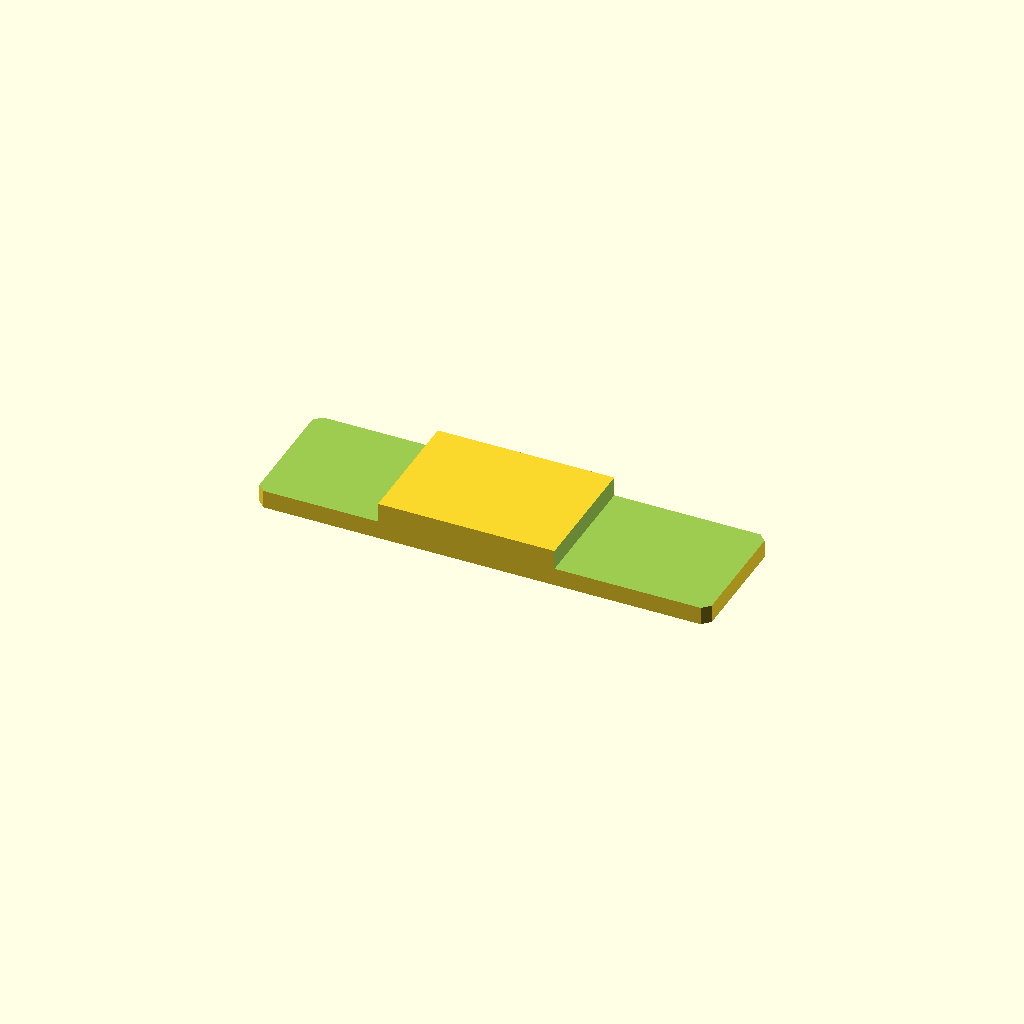
Cell 1 — every parameter at its default value.
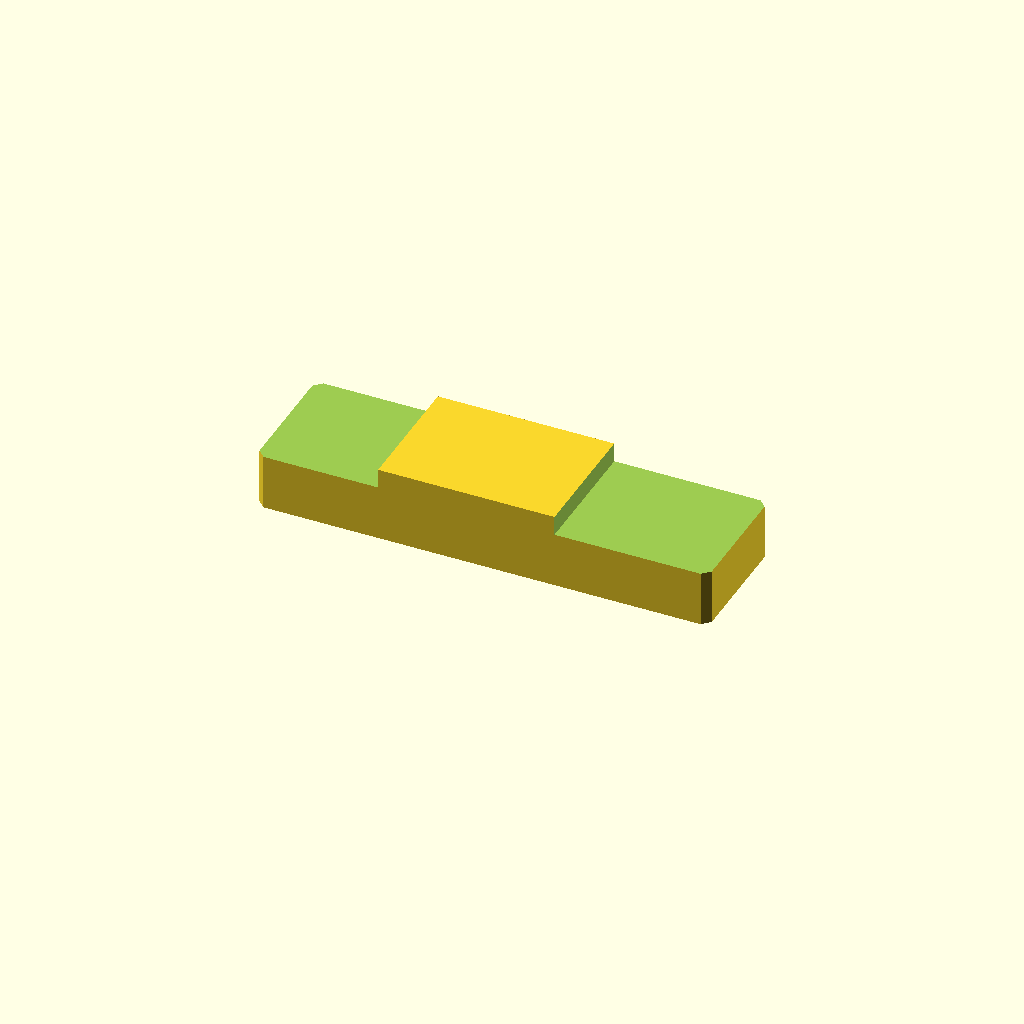
Cell 2: the same model with plate_t = 20.
All cells are drawn from one camera (rotation 55°, 0°, 25°, orthographic, colour scheme Cornfield), so only the parameter changes between them.
OpenSCAD source file optional_data/data/sketch2/steppedbars/part_0024.scad:
$fn = 32;

// ----------------------------------------------------------------------
// Stepped bar: centerstep, 120 x 34 x 10/4.8 mm
// ----------------------------------------------------------------------

// --- parameters (mm) ---
bar_l = 120;              // bar length, X
bar_w = 34;               // bar width, Y
plate_t = 10;             // thickness of the thick zone, Z
thin_t = 4.8;             // thickness of the thin zone
corner_c = 2;             // corner chamfer of the bar
step_cut = 5.2;           // material removed from the thin zone
thick_from = 32.4;        // start of the thick middle zone
thick_to = 79.2;          // end of the thick middle zone
depth_1 = 5.2;            // depth of cut 1 from the top face
depth_2 = 5.2;            // depth of cut 2 from the top face

profile = [[2, 0], [118, 0], [120, 2], [120, 32], [118, 34], [2, 34], [0, 32], [0, 2]];  // primary outline, 8 points, counter clockwise
void_1 = [[-1, -1], [32.4, -1], [32.4, 35], [-1, 35]];  // thin left end, 4 points
void_2 = [[79.2, -1], [121, -1], [121, 35], [79.2, 35]];  // thin right end, 4 points

// --- the one profile operation ---
difference() {
  linear_extrude(height = plate_t) polygon(points = profile);
  translate([0, 0, plate_t - depth_1])
    linear_extrude(height = depth_1 + 1) polygon(points = void_1);
  translate([0, 0, plate_t - depth_2])
    linear_extrude(height = depth_2 + 1) polygon(points = void_2);
}
Customizer parameters (derived from the source; name, type, default, range or options):
bar_l: number, default 120
bar_w: number, default 34
plate_t: number, default 10
thin_t: number, default 4.8
corner_c: number, default 2
step_cut: number, default 5.2
thick_from: number, default 32.4
thick_to: number, default 79.2
depth_1: number, default 5.2
depth_2: number, default 5.2
